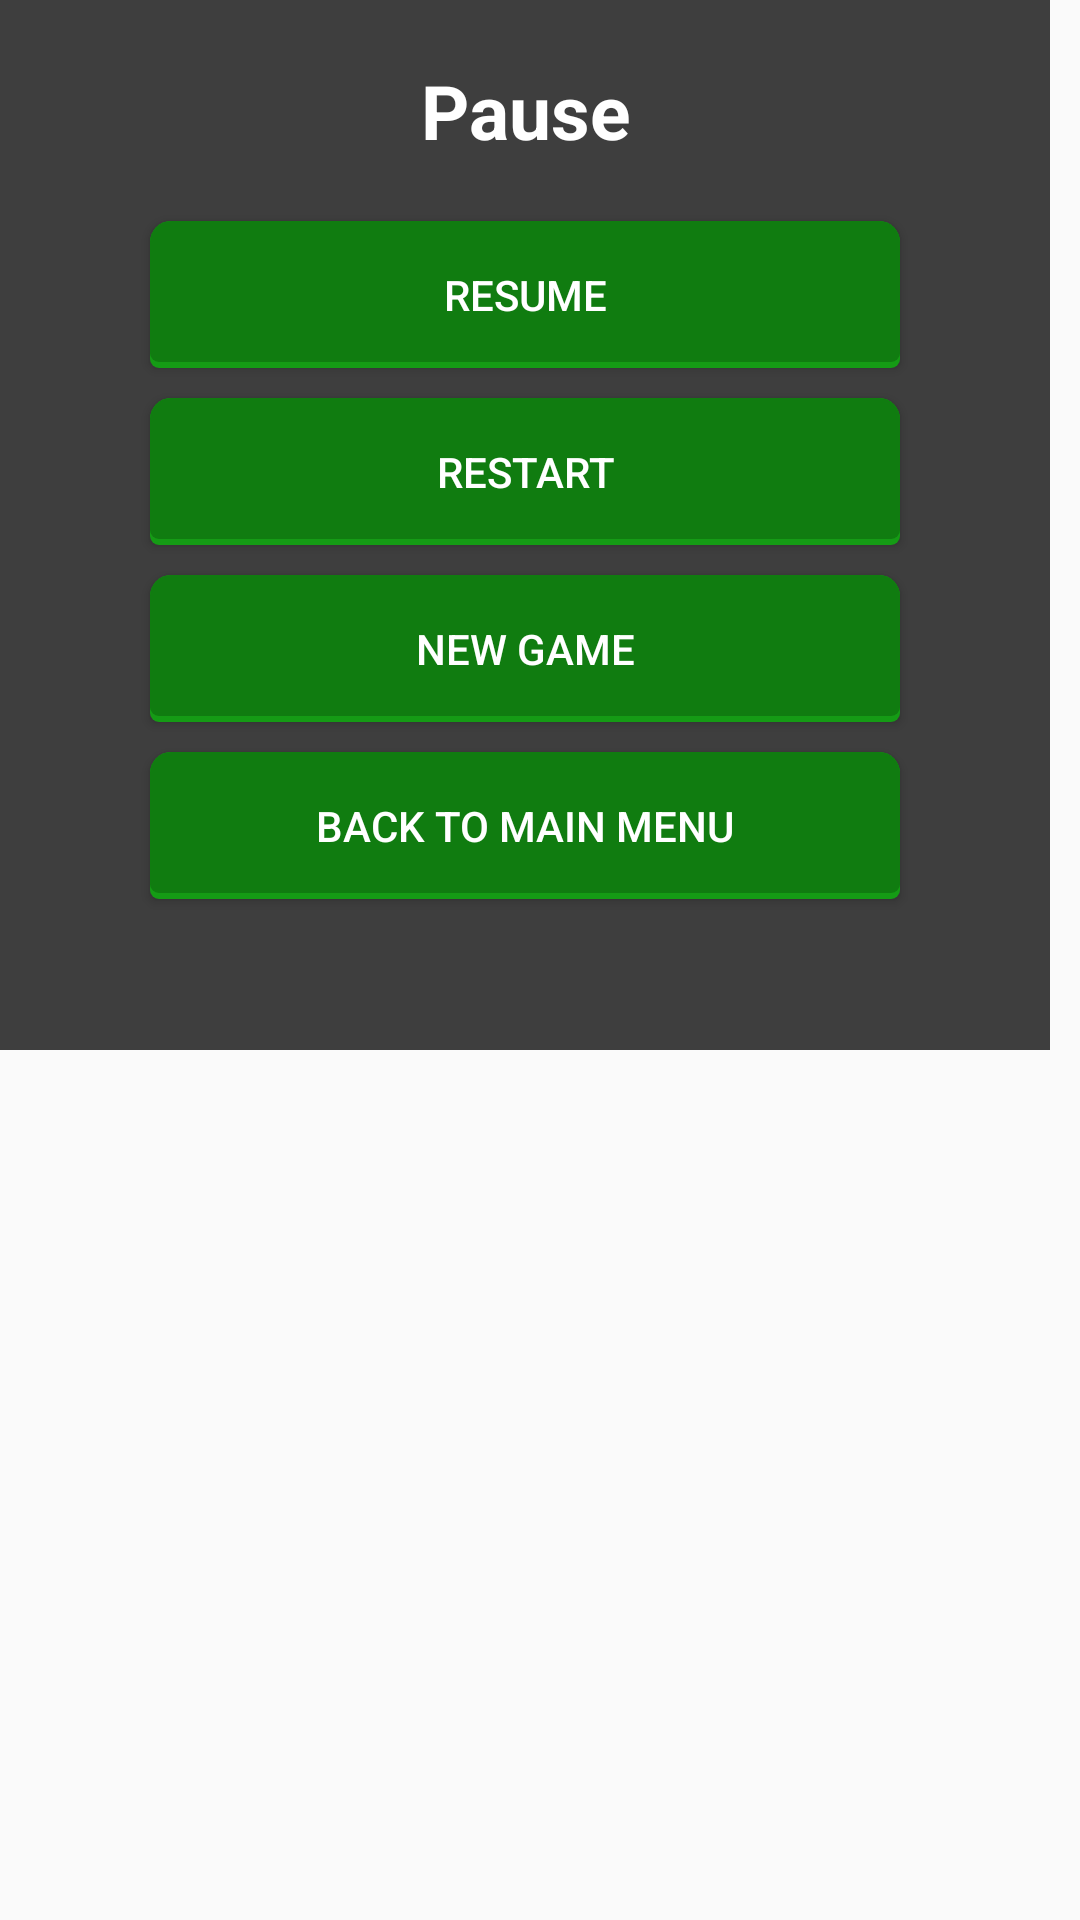

The Android layout XML behind this screen, and the referenced resources:
<!-- AndroidManifest.xml: application theme AppTheme -->
<!-- res/layout/pause_menu.xml -->
<?xml version="1.0" encoding="utf-8"?>
<FrameLayout xmlns:android="http://schemas.android.com/apk/res/android"
    android:layout_width="wrap_content"
    android:layout_height="wrap_content">

    <LinearLayout
        android:layout_width="350dp"
        android:layout_height="350dp"
        android:background="@color/colorBarBackground"
        android:orientation="vertical">

        <TextView
            android:layout_width="match_parent"
            android:layout_height="wrap_content"
            android:layout_marginBottom="10dp"
            android:layout_marginTop="20dp"
            android:text="@string/en_pause"
            android:textAlignment="center"
            android:textColor="@color/colorWhite"
            android:textSize="25sp"
            android:textStyle="bold" />

        <Button
            android:id="@+id/btn_resume"
            android:layout_width="250dp"
            android:layout_height="wrap_content"
            android:layout_gravity="center"
            android:layout_marginTop="10dp"
            android:background="@drawable/myappbutton"
            android:text="@string/en_resume"
            android:textColor="@color/colorWhite" />

        <Button
            android:id="@+id/btn_restart"
            android:layout_width="250dp"
            android:layout_height="wrap_content"
            android:layout_gravity="center"
            android:layout_marginTop="10dp"
            android:background="@drawable/myappbutton"
            android:text="@string/en_restart"
            android:textColor="@color/colorWhite" />

        <Button
            android:id="@+id/btn_new_game"
            android:layout_width="250dp"
            android:layout_height="wrap_content"
            android:layout_gravity="center"
            android:layout_marginTop="10dp"
            android:background="@drawable/myappbutton"
            android:text="@string/en_new_game"
            android:textColor="@color/colorWhite" />

        <Button
            android:id="@+id/btn_back_menu"
            android:layout_width="250dp"
            android:layout_height="wrap_content"
            android:layout_gravity="center"
            android:layout_marginTop="10dp"
            android:background="@drawable/myappbutton"
            android:text="@string/en_back_to_main_menu"
            android:textColor="@color/colorWhite" />
    </LinearLayout>
</FrameLayout>
<!-- resources referenced by this layout -->
<resources>
  <color name="colorBarBackground">#3e3e3e</color>
  <color name="colorWhite">#ffffff</color>
  <!-- drawable myappbutton (drawable) -->
  <?xml version="1.0" encoding="utf-8"?>
  <selector xmlns:android="http://schemas.android.com/apk/res/android">
      <item android:state_pressed="false">
          <layer-list xmlns:android="http://schemas.android.com/apk/res/android">
              <item>
                  <shape android:shape="rectangle">
                      <solid android:color="#159b15" />
                      <corners android:topLeftRadius="7dp" android:topRightRadius="7dp" android:bottomLeftRadius="3dp" android:bottomRightRadius="3dp" />
                  </shape>
              </item>
  
              <item
                  android:bottom="2dp">
                  <shape android:shape="rectangle">
                      <solid android:color="#107C10" />
                      <corners android:topLeftRadius="7dp" android:topRightRadius="7dp" android:bottomLeftRadius="3dp" android:bottomRightRadius="3dp" />
                      <padding
                          android:left="0dp"
                          android:top="15dp"
                          android:right="0dp"
                          android:bottom="15dp"
                          />
                  </shape>
              </item>
          </layer-list>
      </item>
      <item android:state_pressed="true">
          <layer-list xmlns:android="http://schemas.android.com/apk/res/android">
              <item>
                  <shape android:shape="rectangle">
                      <solid android:color="#159b15" />
                      <corners android:topLeftRadius="7dp" android:topRightRadius="7dp" android:bottomLeftRadius="3dp" android:bottomRightRadius="3dp" />
                      <padding
                          android:left="0dp"
                          android:top="15dp"
                          android:right="0dp"
                          android:bottom="15dp"
                          />
                  </shape>
              </item>
          </layer-list>
      </item>
  </selector>
      
  <string name="en_back_to_main_menu">Back to main menu</string>
  <string name="en_new_game">new game</string>
  <string name="en_pause">Pause</string>
  <string name="en_restart">Restart</string>
  <string name="en_resume">Resume</string>
  <style name="AppTheme" parent="Theme.AppCompat.Light.DarkActionBar">
          
          <item name="android:windowNoTitle">true</item>
          <item name="colorPrimary">@color/colorPrimary</item>
          <item name="colorPrimaryDark">@color/colorPrimaryDark</item>
          <item name="colorAccent">@color/colorAccent</item>
      </style>
  <color name="colorPrimary">#3F51B5</color>
  <color name="colorPrimaryDark">#303f9f</color>
  <color name="colorAccent">#ff4081</color>
</resources>
